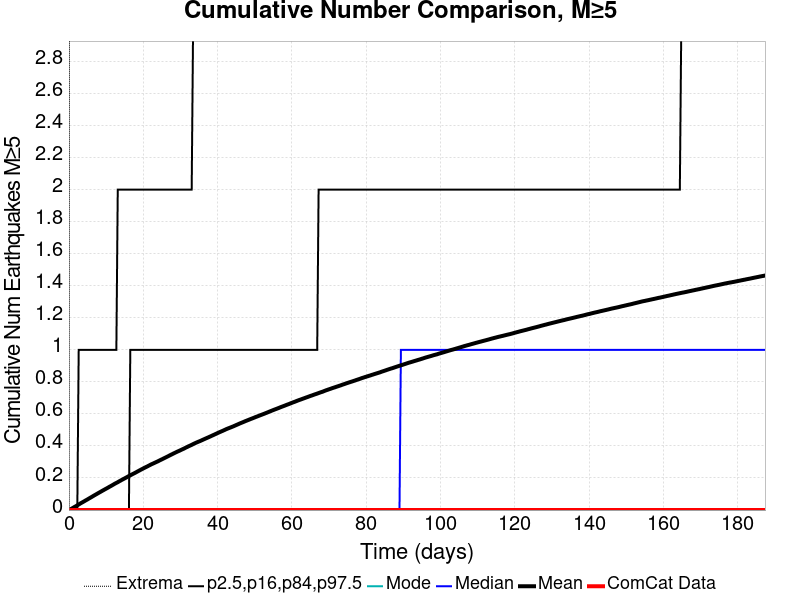

Values plotted in this chart, from the file beside it:
Time (days), ComCat Data, Simulation Mean, Simulation Median, Simulation Mode, Simulation Minimum, Simulation Maximum, 2.5 %-ile, 16 %-ile, 84 %-ile, 97.5 %-ile
0.0, 0.0, 0.0, 0.0, 0.0, 0.0, 0.0, 0.0, 0.0, 0.0, 0.0
0.3755, 0.0, 0.00446, 0.0, 0.0, 0.0, 7.0, 0.0, 0.0, 0.0, 0.0
0.751, 0.0, 0.00901, 0.0, 0.0, 0.0, 10.0, 0.0, 0.0, 0.0, 0.0
1.126, 0.0, 0.0142, 0.0, 0.0, 0.0, 12.0, 0.0, 0.0, 0.0, 0.0
1.502, 0.0, 0.0194, 0.0, 0.0, 0.0, 13.0, 0.0, 0.0, 0.0, 0.0
1.877, 0.0, 0.02417, 0.0, 0.0, 0.0, 13.0, 0.0, 0.0, 0.0, 0.0
2.253, 0.0, 0.02938, 0.0, 0.0, 0.0, 15.0, 0.0, 0.0, 0.0, 0.0
2.628, 0.0, 0.03476, 0.0, 0.0, 0.0, 15.0, 0.0, 0.0, 0.0, 1.0
3.004, 0.0, 0.0402, 0.0, 0.0, 0.0, 15.0, 0.0, 0.0, 0.0, 1.0
3.379, 0.0, 0.04521, 0.0, 0.0, 0.0, 16.0, 0.0, 0.0, 0.0, 1.0
3.755, 0.0, 0.04998, 0.0, 0.0, 0.0, 16.0, 0.0, 0.0, 0.0, 1.0
4.13, 0.0, 0.05502, 0.0, 0.0, 0.0, 17.0, 0.0, 0.0, 0.0, 1.0
4.506, 0.0, 0.06024, 0.0, 0.0, 0.0, 19.0, 0.0, 0.0, 0.0, 1.0
4.881, 0.0, 0.06496, 0.0, 0.0, 0.0, 19.0, 0.0, 0.0, 0.0, 1.0
5.257, 0.0, 0.07028, 0.0, 0.0, 0.0, 19.0, 0.0, 0.0, 0.0, 1.0
5.632, 0.0, 0.07539, 0.0, 0.0, 0.0, 19.0, 0.0, 0.0, 0.0, 1.0
6.008, 0.0, 0.08028, 0.0, 0.0, 0.0, 19.0, 0.0, 0.0, 0.0, 1.0
6.383, 0.0, 0.08558, 0.0, 0.0, 0.0, 19.0, 0.0, 0.0, 0.0, 1.0
6.759, 0.0, 0.09074, 0.0, 0.0, 0.0, 19.0, 0.0, 0.0, 0.0, 1.0
7.134, 0.0, 0.09566, 0.0, 0.0, 0.0, 20.0, 0.0, 0.0, 0.0, 1.0
7.51, 0.0, 0.1006, 0.0, 0.0, 0.0, 20.0, 0.0, 0.0, 0.0, 1.0
7.885, 0.0, 0.1057, 0.0, 0.0, 0.0, 20.0, 0.0, 0.0, 0.0, 1.0
8.261, 0.0, 0.1107, 0.0, 0.0, 0.0, 20.0, 0.0, 0.0, 0.0, 1.0
8.636, 0.0, 0.1155, 0.0, 0.0, 0.0, 20.0, 0.0, 0.0, 0.0, 1.0
9.012, 0.0, 0.1207, 0.0, 0.0, 0.0, 20.0, 0.0, 0.0, 0.0, 1.0
9.387, 0.0, 0.1254, 0.0, 0.0, 0.0, 20.0, 0.0, 0.0, 0.0, 1.0
9.763, 0.0, 0.1303, 0.0, 0.0, 0.0, 20.0, 0.0, 0.0, 0.0, 1.0
10.14, 0.0, 0.1351, 0.0, 0.0, 0.0, 20.0, 0.0, 0.0, 0.0, 1.0
10.51, 0.0, 0.1398, 0.0, 0.0, 0.0, 20.0, 0.0, 0.0, 0.0, 1.0
10.89, 0.0, 0.1451, 0.0, 0.0, 0.0, 20.0, 0.0, 0.0, 0.0, 1.0
11.26, 0.0, 0.1497, 0.0, 0.0, 0.0, 20.0, 0.0, 0.0, 0.0, 1.0
11.64, 0.0, 0.1547, 0.0, 0.0, 0.0, 21.0, 0.0, 0.0, 0.0, 1.0
12.02, 0.0, 0.1598, 0.0, 0.0, 0.0, 21.0, 0.0, 0.0, 0.0, 1.0
12.39, 0.0, 0.165, 0.0, 0.0, 0.0, 21.0, 0.0, 0.0, 0.0, 1.0
12.77, 0.0, 0.1694, 0.0, 0.0, 0.0, 21.0, 0.0, 0.0, 0.0, 1.0
13.14, 0.0, 0.1739, 0.0, 0.0, 0.0, 22.0, 0.0, 0.0, 0.0, 2.0
13.52, 0.0, 0.1792, 0.0, 0.0, 0.0, 22.0, 0.0, 0.0, 0.0, 2.0
13.89, 0.0, 0.1838, 0.0, 0.0, 0.0, 22.0, 0.0, 0.0, 0.0, 2.0
14.27, 0.0, 0.1888, 0.0, 0.0, 0.0, 22.0, 0.0, 0.0, 0.0, 2.0
14.64, 0.0, 0.1934, 0.0, 0.0, 0.0, 22.0, 0.0, 0.0, 0.0, 2.0
15.02, 0.0, 0.198, 0.0, 0.0, 0.0, 22.0, 0.0, 0.0, 0.0, 2.0
15.4, 0.0, 0.2027, 0.0, 0.0, 0.0, 22.0, 0.0, 0.0, 0.0, 2.0
15.77, 0.0, 0.2075, 0.0, 0.0, 0.0, 22.0, 0.0, 0.0, 0.0, 2.0
16.15, 0.0, 0.2124, 0.0, 0.0, 0.0, 22.0, 0.0, 0.0, 0.0, 2.0
16.52, 0.0, 0.2168, 0.0, 0.0, 0.0, 22.0, 0.0, 0.0, 1.0, 2.0
16.9, 0.0, 0.2215, 0.0, 0.0, 0.0, 22.0, 0.0, 0.0, 1.0, 2.0
17.27, 0.0, 0.2259, 0.0, 0.0, 0.0, 22.0, 0.0, 0.0, 1.0, 2.0
17.65, 0.0, 0.2304, 0.0, 0.0, 0.0, 22.0, 0.0, 0.0, 1.0, 2.0
18.02, 0.0, 0.235, 0.0, 0.0, 0.0, 22.0, 0.0, 0.0, 1.0, 2.0
18.4, 0.0, 0.2399, 0.0, 0.0, 0.0, 22.0, 0.0, 0.0, 1.0, 2.0
18.77, 0.0, 0.2446, 0.0, 0.0, 0.0, 22.0, 0.0, 0.0, 1.0, 2.0
19.15, 0.0, 0.2492, 0.0, 0.0, 0.0, 22.0, 0.0, 0.0, 1.0, 2.0
19.53, 0.0, 0.2539, 0.0, 0.0, 0.0, 22.0, 0.0, 0.0, 1.0, 2.0
19.9, 0.0, 0.2585, 0.0, 0.0, 0.0, 22.0, 0.0, 0.0, 1.0, 2.0
20.28, 0.0, 0.2628, 0.0, 0.0, 0.0, 22.0, 0.0, 0.0, 1.0, 2.0
20.65, 0.0, 0.2673, 0.0, 0.0, 0.0, 22.0, 0.0, 0.0, 1.0, 2.0
21.03, 0.0, 0.2714, 0.0, 0.0, 0.0, 22.0, 0.0, 0.0, 1.0, 2.0
21.4, 0.0, 0.2761, 0.0, 0.0, 0.0, 22.0, 0.0, 0.0, 1.0, 2.0
21.78, 0.0, 0.2807, 0.0, 0.0, 0.0, 22.0, 0.0, 0.0, 1.0, 2.0
22.15, 0.0, 0.2852, 0.0, 0.0, 0.0, 22.0, 0.0, 0.0, 1.0, 2.0
... 440 more rows
